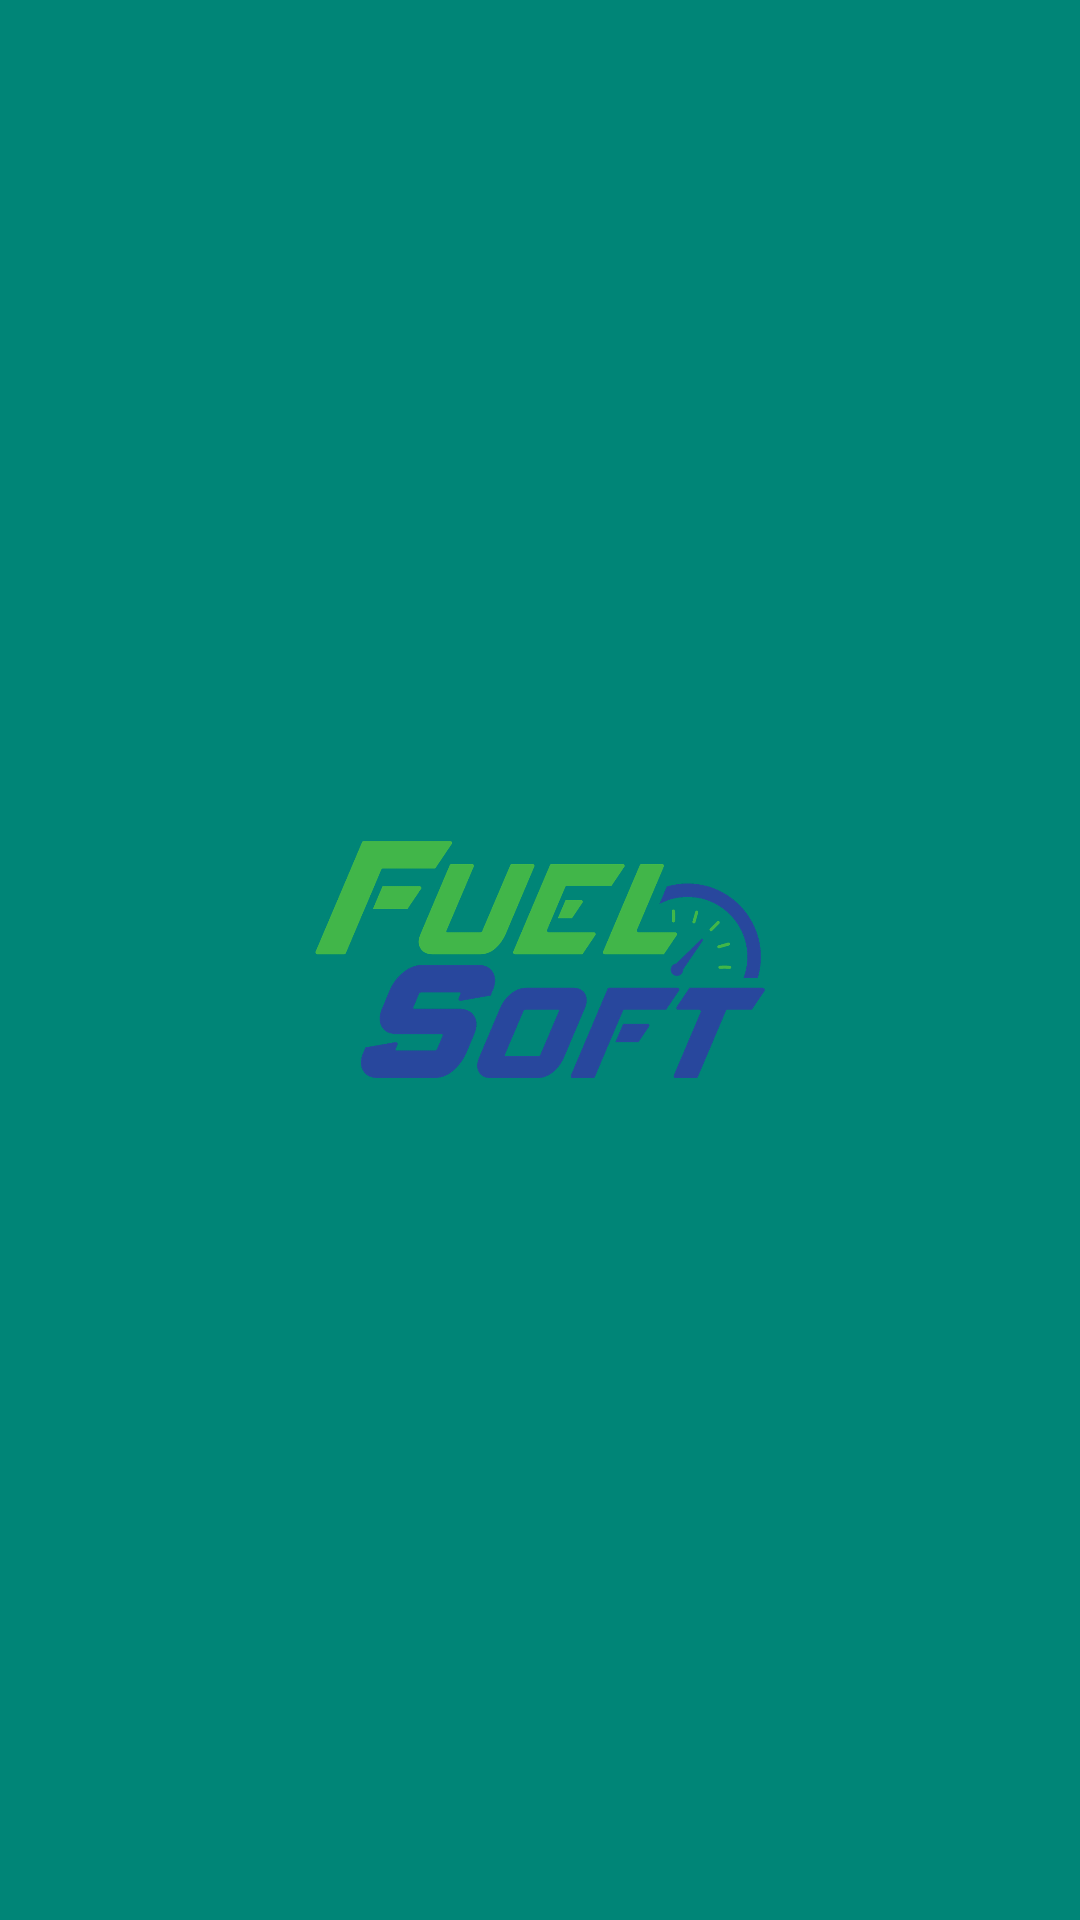

Write the Android layout XML for this screen, with the resource values it uses.
<!-- AndroidManifest.xml: application theme AppTheme -->
<!-- res/layout/activity_splash_screen.xml -->
<?xml version="1.0" encoding="UTF-8"?>
<FrameLayout xmlns:android="http://schemas.android.com/apk/res/android" android:layout_height="fill_parent" android:layout_width="fill_parent" android:background="@color/colorPrimary">

    <ImageView
        android:layout_width="206dp"
        android:layout_height="79dp"
        android:layout_gravity="center"
        android:src="@drawable/logo" />

</FrameLayout>
<!-- resources referenced by this layout -->
<resources>
  <color name="colorPrimary">#008577</color>
  <!-- drawable logo: png bitmap (drawable, 61736 bytes) -->
  <style name="AppTheme" parent="Theme.AppCompat.Light.NoActionBar">
          
          <item name="colorPrimary">@color/colorPrimary</item>
          <item name="colorPrimaryDark">@color/colorPrimaryDark</item>
          <item name="colorAccent">@color/colorAccent</item>
          <item name="android:windowDrawsSystemBarBackgrounds">true</item>
          <item name="android:statusBarColor">@android:color/transparent</item>
          <item name="android:windowTranslucentStatus">true</item>
      </style>
  <color name="colorPrimaryDark">#00574B</color>
  <color name="colorAccent">#D81B60</color>
</resources>
